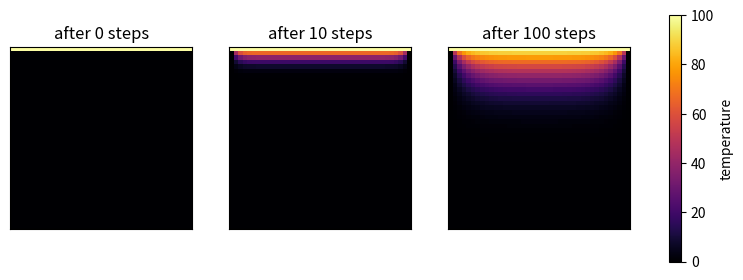

Here is the Python script that generated this plot:
import numpy as np
import matplotlib.pyplot as plt

def init_grid(n):
    u = np.zeros((n, n))
    u[0, :] = 100.0          # the top edge is held at 100 degrees; everything else starts at 0
    return u

u = init_grid(8)
print(u)

def step_python(u, unew):
    n, m = len(u), len(u[0])
    for i in range(1, n - 1):
        for j in range(1, m - 1):
            unew[i][j] = 0.25 * (u[i-1][j] + u[i+1][j] + u[i][j-1] + u[i][j+1])
    return unew

u = init_grid(8)
after_one = step_python(u.tolist(), u.tolist())
print(np.array(after_one))

def run_python(n, iters):
    u, unew = init_grid(n).tolist(), init_grid(n).tolist()
    for _ in range(iters):
        step_python(u, unew)
        u, unew = unew, u
    return np.array(u)

fig, axes = plt.subplots(1, 3, figsize=(10, 3.2))
for ax, iters in zip(axes, (0, 10, 100)):
    im = ax.imshow(run_python(40, iters), vmin=0, vmax=100, cmap="inferno")
    ax.set(title=f"after {iters} steps", xticks=[], yticks=[])
fig.colorbar(im, ax=axes, label="temperature"); plt.show()

def step_numpy(u, unew):
    right = u[1:-1, 2:]            # solution: columns shifted right by one
    unew[1:-1, 1:-1] = 0.25 * (u[:-2, 1:-1] + u[2:, 1:-1] + u[1:-1, :-2] + right)
    return unew

u = init_grid(8)
one = step_numpy(u, u.copy())
print("interior sum after one step:", one[1:-1, 1:-1].sum(), "(reference: 150.0)")

def run_numpy(n, iters):
    u = init_grid(n); unew = u.copy()
    for _ in range(iters):
        step_numpy(u, unew)
        u, unew = unew, u
    return u

mine, reference = run_numpy(32, 20), run_python(32, 20)
if np.allclose(mine, reference):
    print("PASS: your NumPy step matches the reference after 20 steps")
else:
    bad = np.argwhere(~np.isclose(mine, reference))
    print(f"FAIL: {len(bad)} cells differ, first at (row, col) = {tuple(int(v) for v in bad[0])}. "
          "Check which neighbour your fourth slice really selects.")
